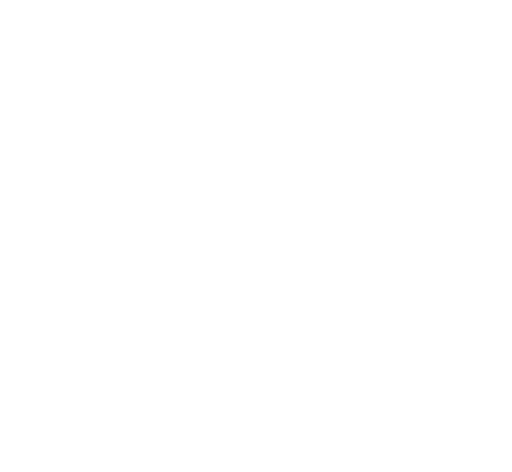
t = 0.00 s
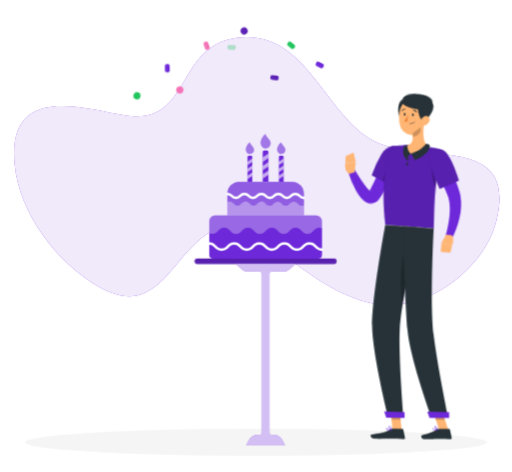
t = 3.07 s
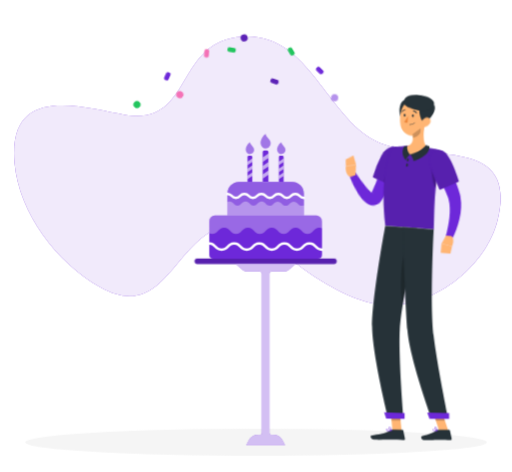
t = 3.37 s
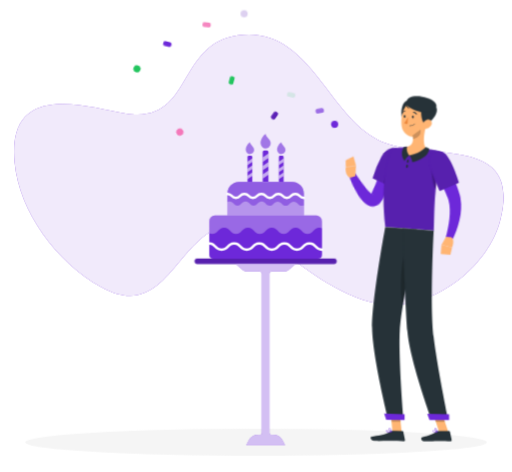
t = 4.87 s
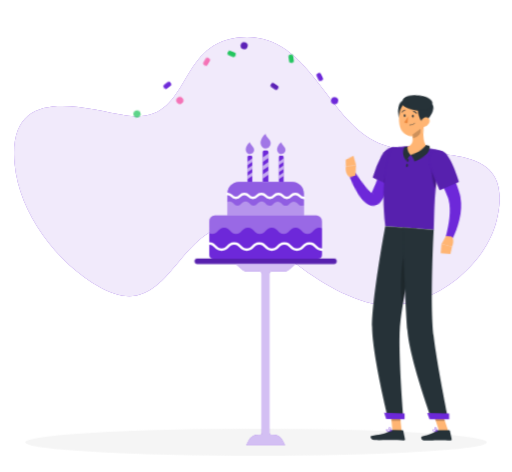
t = 6.67 s
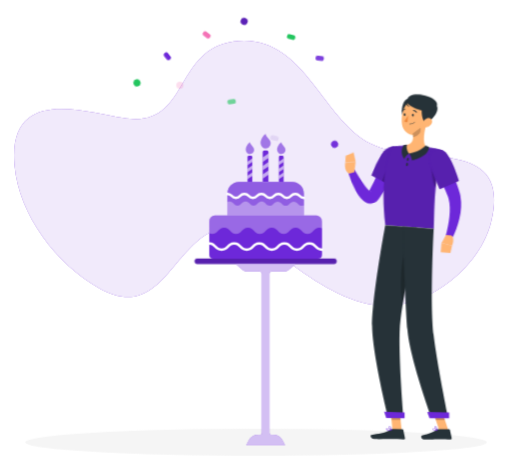
t = 8.57 s

The animated SVG that drew these frames (rendered in a browser with its animation timeline set to each time). Animation: 8 CSS @keyframes rules; frames cover the first 8.57 s, repeats indefinitely.

<svg xmlns="http://www.w3.org/2000/svg" viewBox="35 45 430 396" id="ss-q-birth-m"><style>svg#ss-q-birth-m #point{transform-box:view-box;transform-origin:303px 166px;animation:1.6s ease-in-out 1.0s infinite k-point}svg#ss-q-birth-m #head{transform-box:view-box;transform-origin:324px 152px;animation:4s ease-in-out 1.0s infinite k-head}svg#ss-q-birth-m #background-simple{transform-box:fill-box;transform-origin:center;animation:0.8s 1 both cubic-bezier(.2,.7,.2,1) bxGrow,8s infinite none ease-in-out drift;animation-delay:0s,0.9s}svg#ss-q-birth-m #Shadow{transform-box:fill-box;transform-origin:center;animation:0.6s 1 both linear bxFade;animation-delay:0.2s}svg#ss-q-birth-m #Person{transform-box:fill-box;transform-origin:center;animation:0.7s 1 both cubic-bezier(.2,.7,.2,1) bxIn,3.2s infinite none ease-in-out bob;animation-delay:0.18s,1.08s}svg#ss-q-birth-m #birthday-cake{transform-box:fill-box;transform-origin:center;animation:0.7s 1 both cubic-bezier(.2,.7,.2,1) bxIn;animation-delay:0.36s}@keyframes bob{0%,100%{transform:none}50%{transform:translateY(-3px)}}@keyframes bxFade{from{opacity:0}to{opacity:1}}@keyframes bxGrow{from{opacity:0;transform:scale(.92)}to{opacity:1;transform:none}}@keyframes bxIn{from{opacity:0;transform:translateY(14px)}to{opacity:1;transform:none}}@keyframes drift{0%,100%{transform:none}50%{transform:translate(4px,-3px) scale(1.02)}}@keyframes k-point{0%,100%{transform:rotate(0deg)}50%{transform:rotate(-9deg)}}@keyframes k-head{0%,100%{transform:rotate(0)}30%,50%{transform:rotate(-6deg)}75%{transform:rotate(3deg)}}svg#ss-q-birth-m #bconf&gt;*{transform-box:fill-box;transform-origin:center;animation:conf 3s ease-in infinite}@keyframes conf{0%{opacity:0;transform:translateY(-14px) rotate(0)}15%{opacity:1}80%{opacity:1}100%{opacity:0;transform:translateY(40px) rotate(200deg)}}svg#ss-q-birth-m #bconf&gt;*:nth-child(1){animation-delay:1.00s}svg#ss-q-birth-m #bconf&gt;*:nth-child(2){animation-delay:1.23s}svg#ss-q-birth-m #bconf&gt;*:nth-child(3){animation-delay:1.46s}svg#ss-q-birth-m #bconf&gt;*:nth-child(4){animation-delay:1.69s}svg#ss-q-birth-m #bconf&gt;*:nth-child(5){animation-delay:1.92s}svg#ss-q-birth-m #bconf&gt;*:nth-child(6){animation-delay:2.15s}svg#ss-q-birth-m #bconf&gt;*:nth-child(7){animation-delay:2.38s}svg#ss-q-birth-m #bconf&gt;*:nth-child(8){animation-delay:2.61s}svg#ss-q-birth-m #bconf&gt;*:nth-child(9){animation-delay:2.84s}svg#ss-q-birth-m #bconf&gt;*:nth-child(10){animation-delay:3.07s}@media (prefers-reduced-motion: reduce){svg#ss-q-birth-m *{animation:none!important}}</style><g id="background-simple"><path d="M346.34,165.56c-42.17-21.46-56.6-94-115.11-85.9-51.11,7.07-37,73.59-92.42,64.3-33.6-5.64-97.69-27.16-91.52,40.2,3.74,40.9,34.78,82.26,70.86,102.57,55.87,31.46,62-46.62,108.86-51.63,21.05-2.24,29.15,12.44,42.8,23.58,20.07,16.38,47.46,35.49,74.06,41.43,42.32,9.44,93.11-26.91,103.46-68.73C465.41,158.39,385.21,185.35,346.34,165.56Z" style="fill:#6D28D9" /><path d="M346.34,165.56c-42.17-21.46-56.6-94-115.11-85.9-51.11,7.07-37,73.59-92.42,64.3-33.6-5.64-97.69-27.16-91.52,40.2,3.74,40.9,34.78,82.26,70.86,102.57,55.87,31.46,62-46.62,108.86-51.63,21.05-2.24,29.15,12.44,42.8,23.58,20.07,16.38,47.46,35.49,74.06,41.43,42.32,9.44,93.11-26.91,103.46-68.73C465.41,158.39,385.21,185.35,346.34,165.56Z" style="fill:#fff;opacity:0.9" /></g><g id="Shadow"><ellipse id="path" cx="250" cy="416.24" rx="193.89" ry="11.32" style="fill:#f5f5f5" /></g><g id="Person"><g transform="translate(74.4 20.8) scale(0.950)"><polygon points="313.54 408.01 305.52 407.89 303.67 389.27 311.7 389.39 313.54 408.01" style="fill:#ffb573" /><polygon points="354.83 408.04 346.81 408.04 340.56 389.45 348.58 389.45 354.83 408.04" style="fill:#ffb573" /><path d="M345.74,407.11h9.78a.71.71,0,0,1,.69.55l1.58,7.14a1.16,1.16,0,0,1-1.17,1.42c-3.15-.05-5.45-.24-9.41-.24-2.44,0-9.8.26-13.17.26s-3.81-3.33-2.43-3.64c6.18-1.35,10.84-3.21,12.82-5A2,2,0,0,1,345.74,407.11Z" style="fill:#263238" /><path d="M305.59,407l8.76.14a.7.7,0,0,1,.68.55l1.47,7.16a1.16,1.16,0,0,1-1.17,1.41c-3.17-.1-7.73-.36-11.71-.42-4.64-.07-8.66.12-14.11,0-3.29-.05-4.15-3.39-2.77-3.67,6.3-1.28,11.43-1.35,16.91-4.61A3.74,3.74,0,0,1,305.59,407Z" style="fill:#263238" /><g id="point"><path d="M310.52,168.83a180.15,180.15,0,0,1-8.47,16.48c-1.55,2.67-3.17,5.32-4.93,7.92a87.35,87.35,0,0,1-5.68,7.69l-.79.94-.4.47c-.14.16-.23.28-.51.57a9.67,9.67,0,0,1-4.26,2.78,8,8,0,0,1-3.15.33,8.4,8.4,0,0,1-2.71-.7,11.54,11.54,0,0,1-3.33-2.29,21.32,21.32,0,0,1-3.5-4.6,46.9,46.9,0,0,1-2.27-4.46A88.79,88.79,0,0,1,265,176l5.76-1.79c1.23,2.62,2.5,5.33,3.83,7.91s2.69,5.16,4.16,7.53A37.71,37.71,0,0,0,281,193a13.29,13.29,0,0,0,2.2,2.36c.3.23.53.28.41.18a1.51,1.51,0,0,0-.54-.17,2.47,2.47,0,0,0-.93.07c-.6.19-.69.33-.62.2l1.11-1.53a141.54,141.54,0,0,0,8.86-14.69c2.75-5.11,5.43-10.45,7.94-15.62Z" style="fill:#6D28D9" /><path d="M313.86,163.8c2.16,7.36-13.07,27.43-13.07,27.43l-15.37-9.88a97.81,97.81,0,0,1,10.65-18C302.36,155.28,311.48,155.72,313.86,163.8Z" style="fill:#6D28D9" /><path d="M313.86,163.8c2.16,7.36-13.07,27.43-13.07,27.43l-15.37-9.88a97.81,97.81,0,0,1,10.65-18C302.36,155.28,311.48,155.72,313.86,163.8Z" style="opacity:0.2" /><path d="M304.49,172.44c-3.16,1.35-7.81,9-10.23,14.6l6.52,4.19a122.8,122.8,0,0,0,9.8-15.36C308.52,173.61,306.16,171.73,304.49,172.44Z" style="opacity:0.2" /><path d="M270.62,177.09l2-9.05-9.13-.07s-2.44,6.8,2.47,10Z" style="fill:#ffb573" /><polygon points="271.55 159.56 264.23 162.19 263.46 167.97 272.59 168.04 271.55 159.56" style="fill:#ffb573" /></g><polygon points="303.68 389.27 304.63 398.87 312.65 399 311.71 389.4 303.68 389.27" style="opacity:0.2" /><polygon points="348.58 389.46 340.56 389.46 343.78 399.04 351.81 399.04 348.58 389.46" style="opacity:0.2" /><path d="M349.64,160.54c-8.65,30.49-6.9,62.85-7.68,69.4-6.28-.45-29.93-2.22-42.82-3.18-5.62-45.69,5.62-69.16,5.62-69.16s2.76-.53,6.5-.92c1.17-.12,2.44-.22,3.76-.29.73,0,1.47-.07,2.22-.08a160.25,160.25,0,0,1,18.2,1.35c1.14.14,2.3.32,3.43.5s2.06.37,3,.56C346.27,159.59,349.64,160.54,349.64,160.54Z" style="fill:#6D28D9" /><path d="M349.64,160.54c-8.65,30.49-6.9,62.85-7.68,69.4-6.28-.45-29.93-2.22-42.82-3.18-5.62-45.69,5.62-69.16,5.62-69.16s2.76-.53,6.5-.92c1.17-.12,2.44-.22,3.76-.29.73,0,1.47-.07,2.22-.08a160.25,160.25,0,0,1,18.2,1.35c1.14.14,2.3.32,3.43.5s2.06.37,3,.56C346.27,159.59,349.64,160.54,349.64,160.54Z" style="opacity:0.2" /><path d="M340.5,173.62c-.77,2.95.11,16.41,3.19,19.73.42-4.31,1-8.81,1.72-13.41Z" style="opacity:0.2" /><g id="head"><path d="M335.16,137c-1.58,5.77-3.53,16.42.28,20.63-3.42,2.93-7.85,6.27-14.82,6s-5.41-5-3.38-7.35c6.64-1.08,6.84-5.94,6-10.57Z" style="fill:#ffb573" /><path d="M334.8,156s-2.88,4.75-14.46,7.64c1.92,1.78,2.85,6,2.85,6S338.3,166,337.84,157.5A10.16,10.16,0,0,0,334.8,156Z" style="fill:#263238" /><path d="M316.22,168.55s1.52-3.66,4.12-4.91c-1.21-1.25-3-5-1.94-7.81a9.42,9.42,0,0,0-2.68.17S311.14,161.77,316.22,168.55Z" style="fill:#263238" /><path d="M319.1,115.21c-6.24-.14-7.5,14.94-3.45,17.57S330.78,115.46,319.1,115.21Z" style="fill:#263238" /><path d="M336.51,128.27c-1.07,7.89-1.3,12.57-5.61,16.34-6.48,5.67-16,1.31-17.3-6.74-1.17-7.25.78-18.94,8.78-21.52A10.86,10.86,0,0,1,336.51,128.27Z" style="fill:#ffb573" /><path d="M335.38,136c-4,2.11-8.62-19.73,2-18.59C350.72,118.83,343.41,131.79,335.38,136Z" style="fill:#263238" /><path d="M317.57,117.36c0,4.89,15.87,9.75,21.31,8.08s6.81-6,3.89-9C337.83,111.27,317.57,107.78,317.57,117.36Z" style="fill:#263238" /><path d="M339.44,137.28a7.55,7.55,0,0,1-4.95,3c-2.63.38-3.6-2.06-2.58-4.36.92-2.07,3.39-4.76,5.89-4.08S340.88,135.29,339.44,137.28Z" style="fill:#ffb573" /></g><path d="M319.84,168.66c-.13.78-.59,1.36-1,1.28s-.66-.77-.52-1.55.6-1.37,1-1.29S320,167.87,319.84,168.66Z" style="fill:#263238" /><path d="M319.16,173.16c-.07.8-.47,1.41-.9,1.37s-.72-.71-.65-1.5.47-1.41.9-1.37S319.23,172.37,319.16,173.16Z" style="fill:#263238" /><path d="M330.32,140.59l-7,5.15a17.42,17.42,0,0,1,.32,3.27c2.53-.18,6.16-2.66,6.62-5.25A9.18,9.18,0,0,0,330.32,140.59Z" style="opacity:0.2" /><path d="M318.21,118a9.35,9.35,0,0,0,2.29,4.32c-1.42-.08-2.83-2.09-3.28-3.26S318.21,118,318.21,118Z" style="fill:#263238" /><path d="M301.65,397l13.59.21s-4.54-53.69-3.31-78.67c.37-7.6,1.9-18.23,3.9-29.62,2.54-14.36,3.76-20.08,7-38.22,2.34-12.94,4.42-21.81,4.42-21.81l-28.15-2.1S287.2,291.47,287.48,316C287.76,341.43,301.65,397,301.65,397Z" style="fill:#263238" /><path d="M317.38,246c-5.06,12.6-5.16,42.12-2.83,50.43.4-2.46.83-5,1.28-7.54,2.54-14.36,3.76-20.08,7-38.22.06-.36.13-.71.19-1.06A19.5,19.5,0,0,0,317.38,246Z" style="opacity:0.2" /><path d="M314.33,227.89s2.48,67.69,4.37,91.13C320.76,344.7,340,397.18,340,397.18h14.7s-9.81-48-12.82-73c-3.43-28.4.06-94.26.06-94.26Z" style="fill:#263238" /><polygon points="338.25 397.5 355.56 397.5 355.56 392.33 336.21 391.99 338.25 397.5" style="fill:#6D28D9" /><polygon points="299.94 397.26 316.13 397.51 316.21 392.28 298.11 391.72 299.94 397.26" style="fill:#6D28D9" /><path d="M324.32,129.59c-.05.65-.43,1.15-.85,1.11s-.73-.58-.68-1.22.43-1.14.85-1.11S324.37,129,324.32,129.59Z" style="fill:#263238" /><path d="M317,129.05c0,.65-.43,1.14-.85,1.11s-.72-.58-.68-1.22.43-1.15.86-1.12S317.07,128.4,317,129.05Z" style="fill:#263238" /><path d="M319.32,129.54a23.31,23.31,0,0,1-3.5,5.3,3.72,3.72,0,0,0,3,.8Z" style="fill:#ed893e" /><path d="M321.46,137.57a5.28,5.28,0,0,0,3.8-1.84.19.19,0,0,0,0-.27.2.2,0,0,0-.27,0,5.12,5.12,0,0,1-4.32,1.69.19.19,0,0,0-.2.17.19.19,0,0,0,.17.21A6,6,0,0,0,321.46,137.57Z" style="fill:#263238" /><path d="M326.75,127.4a.32.32,0,0,0,.18-.06.37.37,0,0,0,.11-.52,3.77,3.77,0,0,0-3-1.8.38.38,0,1,0,0,.76h0a3,3,0,0,1,2.33,1.45A.38.38,0,0,0,326.75,127.4Z" style="fill:#263238" /><path d="M314.06,126.31a.4.4,0,0,0,.31-.19,3,3,0,0,1,2.27-1.56.37.37,0,0,0,.35-.4.37.37,0,0,0-.39-.36,3.82,3.82,0,0,0-2.89,1.93.38.38,0,0,0,.14.52A.42.42,0,0,0,314.06,126.31Z" style="fill:#263238" /><path d="M343.08,408.52a9.67,9.67,0,0,0,2.1-.29.2.2,0,0,0,.15-.16.21.21,0,0,0-.09-.19c-.29-.18-2.88-1.77-3.77-1.32a.62.62,0,0,0-.33.54,1.17,1.17,0,0,0,.4,1A2.44,2.44,0,0,0,343.08,408.52Zm1.55-.56c-1.36.27-2.41.22-2.85-.15a.76.76,0,0,1-.26-.68.25.25,0,0,1,.12-.23C342.1,406.66,343.58,407.35,344.63,408Z" style="fill:#6D28D9" /><path d="M345.14,408.23a.19.19,0,0,0,.1,0,.2.2,0,0,0,.09-.17c0-.1-.2-2.42-1.13-3.18a1,1,0,0,0-.81-.24h0a.61.61,0,0,0-.61.49c-.17.9,1.44,2.66,2.27,3.11ZM343.52,405a.62.62,0,0,1,.43.17,4.49,4.49,0,0,1,.95,2.51c-.82-.63-1.85-2-1.75-2.48,0-.05,0-.17.28-.2h.09Z" style="fill:#6D28D9" /><path d="M304.78,408.06a.2.2,0,0,0,.13-.16.19.19,0,0,0-.1-.19c-.36-.2-3.56-1.88-4.54-1.36a.62.62,0,0,0-.32.51h0a1.06,1.06,0,0,0,.34.93c.86.79,3.17.51,4.47.27Zm-4.26-1.4c.6-.2,2.34.49,3.61,1.12-1.78.27-3.1.17-3.59-.27a.72.72,0,0,1-.22-.62.22.22,0,0,1,.13-.2Z" style="fill:#6D28D9" /><path d="M304.78,408.06l.05,0a.17.17,0,0,0,.08-.17c0-.09-.19-2.26-1.2-3.11a1.35,1.35,0,0,0-1-.34h0c-.53,0-.68.3-.72.52-.16.9,1.73,2.67,2.69,3.12A.23.23,0,0,0,304.78,408.06Zm-2.28-3.24.2,0h0a1,1,0,0,1,.77.26,4.45,4.45,0,0,1,1,2.49c-1-.61-2.26-2-2.17-2.54C302.33,405,302.34,404.87,302.5,404.82Zm.18-.22Z" style="fill:#6D28D9" /><path d="M351.7,165.54c2.8,5.62,5.31,11.24,7.62,17,1.17,2.88,2.25,5.81,3.31,8.76.52,1.49,1,3,1.5,4.48l.36,1.13.39,1.3c.28.89.44,1.78.65,2.66a49.08,49.08,0,0,1-.92,20.23,76.58,76.58,0,0,1-2.81,9.24c-.57,1.5-1.18,3-1.83,4.43s-1.31,2.87-2.12,4.37l-5.53-2.4c.77-2.73,1.55-5.68,2.1-8.55s1.06-5.77,1.38-8.63a59,59,0,0,0,.34-8.46,33.24,33.24,0,0,0-1.1-7.83c-.19-.59-.34-1.21-.57-1.77-.12-.29-.19-.53-.34-.88l-.42-1c-.56-1.37-1.17-2.74-1.75-4.11-1.17-2.76-2.44-5.49-3.66-8.24l-7.55-16.43Z" style="fill:#6D28D9" /><path d="M349.64,160.54c7.32,2.3,14.52,27.13,14.52,27.13l-16.94,7.41s-5.48-12-8.64-21.4C335.15,163.43,340.76,157.76,349.64,160.54Z" style="fill:#6D28D9" /><path d="M349.64,160.54c7.32,2.3,14.52,27.13,14.52,27.13l-16.94,7.41s-5.48-12-8.64-21.4C335.15,163.43,340.76,157.76,349.64,160.54Z" style="opacity:0.2" /><path d="M352.77,235.39l-3.95,7.13,9.31,2.42s2.81-6.91-.51-9.11Z" style="fill:#ffb573" /><polygon points="348.13 250.61 356.68 251.32 358.13 244.94 348.82 242.52 348.13 250.61" style="fill:#ffb573" /></g></g><g id="birthday-cake"><path d="M315.48,266.36H200.59a2.21,2.21,0,0,1-2.22-2.22h0a2.21,2.21,0,0,1,2.22-2.22H315.48a2.21,2.21,0,0,1,2.22,2.22h0A2.21,2.21,0,0,1,315.48,266.36Z" style="fill:#6D28D9" /><path d="M315.48,266.36H200.59a2.21,2.21,0,0,1-2.22-2.22h0a2.21,2.21,0,0,1,2.22-2.22H315.48a2.21,2.21,0,0,1,2.22,2.22h0A2.21,2.21,0,0,1,315.48,266.36Z" style="opacity:0.2" /><path d="M277.14,271.73l6.06-5.37H232.87l6.06,5.37a3.59,3.59,0,0,0,2.4.91h11.33a2.23,2.23,0,0,1,2.23,2.24V408.32a1.57,1.57,0,0,1-1.57,1.57H252a9.3,9.3,0,0,0-8.27,5l-2,3.83h32.67l-2-3.83a9.31,9.31,0,0,0-8.27-5h-1.37a1.57,1.57,0,0,1-1.57-1.57V274.88a2.24,2.24,0,0,1,2.24-2.24h11.33A3.59,3.59,0,0,0,277.14,271.73Z" style="fill:#6D28D9" /><path d="M277.14,271.73l6.06-5.37H232.87l6.06,5.37a3.59,3.59,0,0,0,2.4.91h11.33a2.23,2.23,0,0,1,2.23,2.24V408.32a1.57,1.57,0,0,1-1.57,1.57H252a9.3,9.3,0,0,0-8.27,5l-2,3.83h32.67l-2-3.83a9.31,9.31,0,0,0-8.27-5h-1.37a1.57,1.57,0,0,1-1.57-1.57V274.88a2.24,2.24,0,0,1,2.24-2.24h11.33A3.59,3.59,0,0,0,277.14,271.73Z" style="fill:#fff;opacity:0.7000000000000001" /><path d="M215.37,225.73H300.7a4.67,4.67,0,0,1,4.67,4.67v28.23a3.29,3.29,0,0,1-3.29,3.29H214a3.29,3.29,0,0,1-3.29-3.29V230.4A4.67,4.67,0,0,1,215.37,225.73Z" style="fill:#6D28D9" /><path d="M300.7,225.73H215.36a4.67,4.67,0,0,0-4.66,4.67v10.21a5.47,5.47,0,0,0,2.5.55c5,0,5-5.18,10-5.18s5,5.18,10,5.18,5-5.18,10-5.18,5,5.18,10,5.18,5-5.18,10-5.18,5,5.18,10,5.18,5-5.18,10-5.18,5,5.18,10,5.18,5-5.18,10-5.18a5.55,5.55,0,0,1,2.52.56V230.4A4.67,4.67,0,0,0,300.7,225.73Z" style="fill:#fff;opacity:0.30000000000000004" /><path d="M235.87,197.45H280.2a9.89,9.89,0,0,1,9.89,9.89v18.39a0,0,0,0,1,0,0H226a0,0,0,0,1,0,0V207.34A9.89,9.89,0,0,1,235.87,197.45Z" style="fill:#6D28D9" /><path d="M235.87,197.45H280.2a9.89,9.89,0,0,1,9.89,9.89v18.39a0,0,0,0,1,0,0H226a0,0,0,0,1,0,0V207.34A9.89,9.89,0,0,1,235.87,197.45Z" style="fill:#fff;opacity:0.5" /><path d="M235.87,197.45H280.2a9.88,9.88,0,0,1,9.88,9.88v9.84a3.7,3.7,0,0,1-1.69.37c-3.37,0-3.37-3.5-6.75-3.5s-3.37,3.5-6.74,3.5-3.37-3.5-6.74-3.5-3.38,3.5-6.75,3.5S258,214,254.67,214s-3.37,3.5-6.75,3.5-3.37-3.5-6.74-3.5-3.37,3.5-6.74,3.5-3.38-3.5-6.75-3.5a3.79,3.79,0,0,0-1.71.37v-7.07A9.89,9.89,0,0,1,235.87,197.45Z" style="fill:#6D28D9;opacity:0.5" /><path d="M290.08,212A5.64,5.64,0,0,1,285.8,210a3.51,3.51,0,0,0-5.68,0,5.49,5.49,0,0,1-8.56,0,3.51,3.51,0,0,0-5.68,0,5.5,5.5,0,0,1-8.57,0,3.51,3.51,0,0,0-5.68,0,5.49,5.49,0,0,1-8.56,0,3.51,3.51,0,0,0-5.68,0,5.5,5.5,0,0,1-8.57,0,3.68,3.68,0,0,0-2.84-1.45,1,1,0,1,1,0-2.06,5.65,5.65,0,0,1,4.28,2.05,3.49,3.49,0,0,0,5.68,0,5.5,5.5,0,0,1,8.57,0,3.49,3.49,0,0,0,5.68,0,5.49,5.49,0,0,1,8.56,0,3.49,3.49,0,0,0,5.68,0,5.5,5.5,0,0,1,8.57,0,3.49,3.49,0,0,0,5.68,0,5.49,5.49,0,0,1,8.56,0,3.71,3.71,0,0,0,2.84,1.46,1,1,0,1,1,0,2.05Z" style="fill:#fff" /><path d="M305.37,255.37c-3.05,0-4.61-1.53-6-2.88s-2.33-2.3-4.54-2.3-3.29,1.06-4.54,2.3-2.93,2.88-6,2.88-4.61-1.53-6-2.88-2.33-2.3-4.54-2.3-3.29,1.06-4.54,2.3-2.93,2.88-6,2.88-4.6-1.53-6-2.88-2.33-2.3-4.54-2.3-3.28,1.06-4.53,2.3-2.93,2.88-6,2.88-4.61-1.53-6-2.88-2.32-2.3-4.53-2.3-3.29,1.06-4.54,2.3-2.93,2.88-6,2.88-4.61-1.53-6-2.88-2.33-2.3-4.54-2.3a1,1,0,1,1,0-2.05c3.05,0,4.61,1.53,6,2.88s2.33,2.3,4.54,2.3,3.29-1.07,4.54-2.3,2.93-2.88,6-2.88,4.6,1.53,6,2.88,2.33,2.3,4.54,2.3,3.28-1.07,4.53-2.3,2.93-2.88,6-2.88,4.61,1.53,6,2.88,2.33,2.3,4.54,2.3,3.29-1.07,4.54-2.3,2.93-2.88,6-2.88,4.61,1.53,6,2.88,2.33,2.3,4.54,2.3,3.29-1.07,4.54-2.3,2.93-2.88,6-2.88,4.61,1.53,6,2.88,2.33,2.3,4.54,2.3a1,1,0,0,1,0,2.05Z" style="fill:#fff" /><path d="M257,171h2a1.4,1.4,0,0,1,1.4,1.4v25a0,0,0,0,1,0,0h-4.83a0,0,0,0,1,0,0v-25A1.4,1.4,0,0,1,257,171Z" style="fill:#6D28D9" /><polygon points="260.45 173.65 255.62 176.97 255.62 180.67 260.45 177.34 260.45 173.65" style="fill:#fff;opacity:0.6000000000000001" /><polygon points="260.45 180.73 255.62 184.06 255.62 187.75 260.45 184.43 260.45 180.73" style="fill:#fff;opacity:0.6000000000000001" /><polygon points="260.45 187.82 255.62 191.15 255.62 194.84 260.45 191.51 260.45 187.82" style="fill:#fff;opacity:0.6000000000000001" /><path d="M262,166.67c1.71-4.26-3.93-6.44-3.93-9.37-1.74.68-4.6,5.26-4.26,7.79s2.2,4.59,4.91,4.21A4.26,4.26,0,0,0,262,166.67Z" style="fill:#6D28D9;opacity:0.6000000000000001" /><path d="M244,175.52h1.68a1.16,1.16,0,0,1,1.16,1.16v20.77a0,0,0,0,1,0,0h-4a0,0,0,0,1,0,0V176.68A1.16,1.16,0,0,1,244,175.52Z" style="fill:#6D28D9" /><polygon points="246.82 177.69 242.81 180.45 242.81 183.52 246.82 180.75 246.82 177.69" style="fill:#fff;opacity:0.6000000000000001" /><polygon points="246.82 183.57 242.81 186.33 242.81 189.4 246.82 186.64 246.82 183.57" style="fill:#fff;opacity:0.6000000000000001" /><polygon points="246.82 189.46 242.81 192.22 242.81 195.28 246.82 192.52 246.82 189.46" style="fill:#fff;opacity:0.6000000000000001" /><path d="M248.14,171.9c1.42-3.54-3.26-5.35-3.26-7.79-1.44.57-3.82,4.37-3.53,6.47s1.82,3.82,4.07,3.5A3.54,3.54,0,0,0,248.14,171.9Z" style="fill:#6D28D9;opacity:0.6000000000000001" /><path d="M270.31,175.52H272a1.16,1.16,0,0,1,1.16,1.16v20.77a0,0,0,0,1,0,0h-4a0,0,0,0,1,0,0V176.68A1.16,1.16,0,0,1,270.31,175.52Z" style="fill:#6D28D9" /><polygon points="273.16 177.69 269.14 180.45 269.14 183.52 273.16 180.75 273.16 177.69" style="fill:#fff;opacity:0.6000000000000001" /><polygon points="273.16 183.57 269.14 186.33 269.14 189.4 273.16 186.64 273.16 183.57" style="fill:#fff;opacity:0.6000000000000001" /><polygon points="273.16 189.46 269.14 192.22 269.14 195.28 273.16 192.52 273.16 189.46" style="fill:#fff;opacity:0.6000000000000001" /><path d="M274.48,171.9c1.41-3.54-3.27-5.35-3.27-7.79-1.44.57-3.81,4.37-3.53,6.47s1.83,3.82,4.07,3.5A3.55,3.55,0,0,0,274.48,171.9Z" style="fill:#6D28D9;opacity:0.6000000000000001" /><g id="bconf"><circle cx="150" cy="110" r="3" fill="#22C55E" /><rect x="172" y="90" width="7" height="4" rx="1.5" fill="#6D28D9" /><rect x="205" y="76" width="7" height="4" rx="1.5" fill="#F472B6" /><circle cx="240" cy="70" r="3" fill="#5B21B6" /><rect x="276" y="84" width="7" height="4" rx="1.5" fill="#22C55E" /><rect x="300" y="104" width="7" height="4" rx="1.5" fill="#6D28D9" /><circle cx="186" cy="130" r="3" fill="#F472B6" /><rect x="262" y="120" width="7" height="4" rx="1.5" fill="#5B21B6" /><rect x="226" y="96" width="7" height="4" rx="1.5" fill="#22C55E" /><circle cx="316" cy="140" r="3" fill="#6D28D9" /></g></g></svg>
